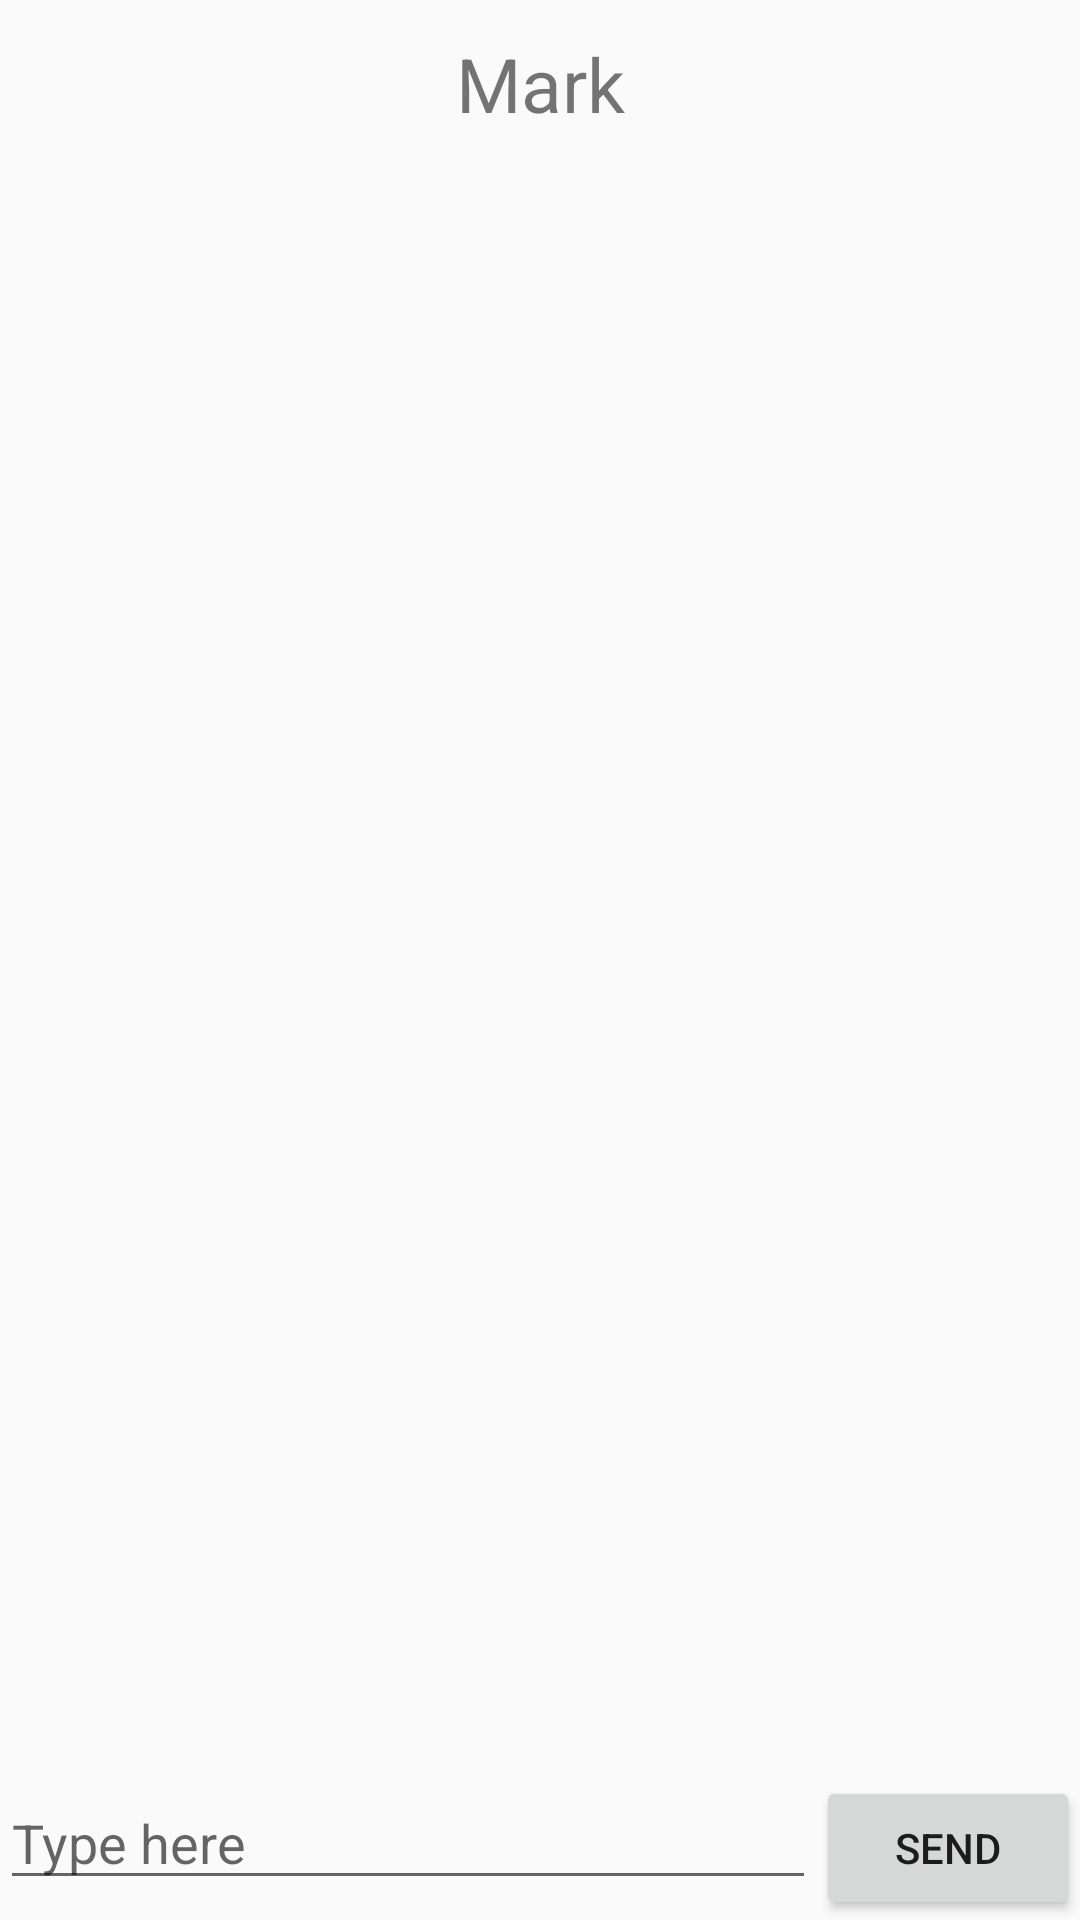

Android layout source for this screen:
<!-- AndroidManifest.xml: application theme AppTheme -->
<!-- res/layout/activity_chat.xml -->
<?xml version="1.0" encoding="utf-8"?>
<LinearLayout
    xmlns:android="http://schemas.android.com/apk/res/android"
    android:layout_width="match_parent"
    android:layout_height="match_parent"
    android:orientation="vertical">

    <LinearLayout
        android:layout_width="match_parent"
        android:layout_height="?attr/actionBarSize"
        android:orientation="vertical">

        <TextView
            android:id="@+id/chat_friend_name"
            android:layout_width="match_parent"
            android:layout_height="match_parent"
            android:gravity="center_horizontal|center_vertical"
            android:textSize="25sp"
            android:text="Mark"/>

    </LinearLayout>

    <android.support.v7.widget.RecyclerView
        android:id="@+id/chat_recycle_view"
        android:layout_width="match_parent"
        android:layout_height="0dp"
        android:layout_weight="1"/>

    <LinearLayout
        android:layout_width="match_parent"
        android:layout_height="wrap_content"
        android:orientation="horizontal">

        <EditText
            android:id="@+id/chat_edit"
            android:layout_width="0dp"
            android:layout_height="wrap_content"
            android:layout_weight="1"
            android:hint="Type here"
            android:maxLines="5"/>
        <Button
            android:id="@+id/chat_send"
            android:layout_width="wrap_content"
            android:layout_height="wrap_content"
            android:text="Send"/>

    </LinearLayout>

</LinearLayout>
<!-- resources referenced by this layout -->
<resources>
  <style name="AppTheme" parent="Theme.AppCompat.Light.NoActionBar">
          
          <item name="colorPrimary">@color/colorPrimary</item>
          <item name="colorPrimaryDark">@color/colorPrimaryDark</item>
          <item name="colorAccent">@color/colorAccent</item>
      </style>
  <!-- not gathered from this repository: default colours our renderer supplied (Android Studio template values) -->
  <color name="colorPrimary">#FF6200EE</color>
  <color name="colorPrimaryDark">#FF3700B3</color>
  <color name="colorAccent">#FF03DAC5</color>
</resources>
